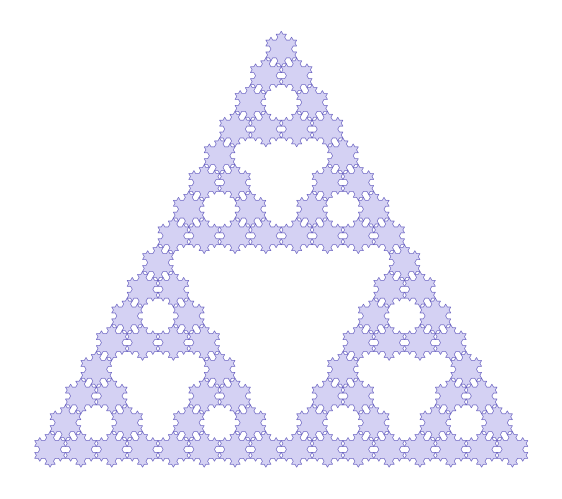

Write Python code to recreate this figure.
import math
import matplotlib.pyplot as plt
from matplotlib.collections import PolyCollection

def koch(a, b, s, tiefe):
    """Punkte von a (ohne) bis b (mit) auf einer Koch-Kurve.
    s = +1/-1 bestimmt, auf welche Seite die Spitze zeigt."""
    if tiefe == 0:
        return [b]
    dx, dy = (b[0] - a[0]) / 3, (b[1] - a[1]) / 3
    p1 = (a[0] + dx, a[1] + dy)
    p3 = (b[0] - dx, b[1] - dy)
    w = s * math.sqrt(3) / 2          # sin(+-60 Grad)
    spitze = (p1[0] + dx / 2 - dy * w, p1[1] + dx * w + dy / 2)
    return (koch(a, p1, s, tiefe - 1) + koch(p1, spitze, s, tiefe - 1)
            + koch(spitze, p3, s, tiefe - 1) + koch(p3, b, s, tiefe - 1))

def schneeflocke(A, B, C, k):
    """Koch-Schneeflocke mit dem Dreieck ABC als Startform."""
    cx, cy = (A[0] + B[0] + C[0]) / 3, (A[1] + B[1] + C[1]) / 3
    punkte = [A]
    for a, b in ((A, B), (B, C), (C, A)):
        mx, my = (a[0] + b[0]) / 2, (a[1] + b[1]) / 2
        dx, dy = (b[0] - a[0]) / 3, (b[1] - a[1]) / 3
        # Testspitze mit s=+1: zeigt sie vom Schwerpunkt weg?
        tx = dx / 2 - dy * math.sqrt(3) / 2
        ty = dx * math.sqrt(3) / 2 + dy / 2
        s = 1 if tx * (mx - cx) + ty * (my - cy) > 0 else -1
        punkte += koch(a, b, s, k)
    return punkte

def sierpinski(A, B, C, n, k):
    """Liste von Polygonen: bei Tiefe 0 eine Koch-Schneeflocke."""
    if n == 0:
        return [schneeflocke(A, B, C, k)]
    mid = lambda p, q: ((p[0] + q[0]) / 2, (p[1] + q[1]) / 2)
    AB, BC, CA = mid(A, B), mid(B, C), mid(C, A)
    return (sierpinski(A, AB, CA, n - 1, k)
            + sierpinski(AB, B, BC, n - 1, k)
            + sierpinski(CA, BC, C, n - 1, k))

if __name__ == "__main__":
    h = math.sqrt(3) / 2
    polys = sierpinski((0.5, 0), (1, h), (0, h), n=4, k=2)

    fig, ax = plt.subplots(figsize=(7, 7))
    ax.add_collection(PolyCollection(polys, facecolor="#7F77DD55",
                                     edgecolor="#534AB7", linewidth=0.4))
    ax.autoscale_view()
    ax.set_aspect("equal")
    ax.invert_yaxis()     # y zeigt nach unten wie im Browser
    ax.axis("off")
    plt.savefig("sierpinski_koch.png", dpi=300, bbox_inches="tight")
    plt.show()
